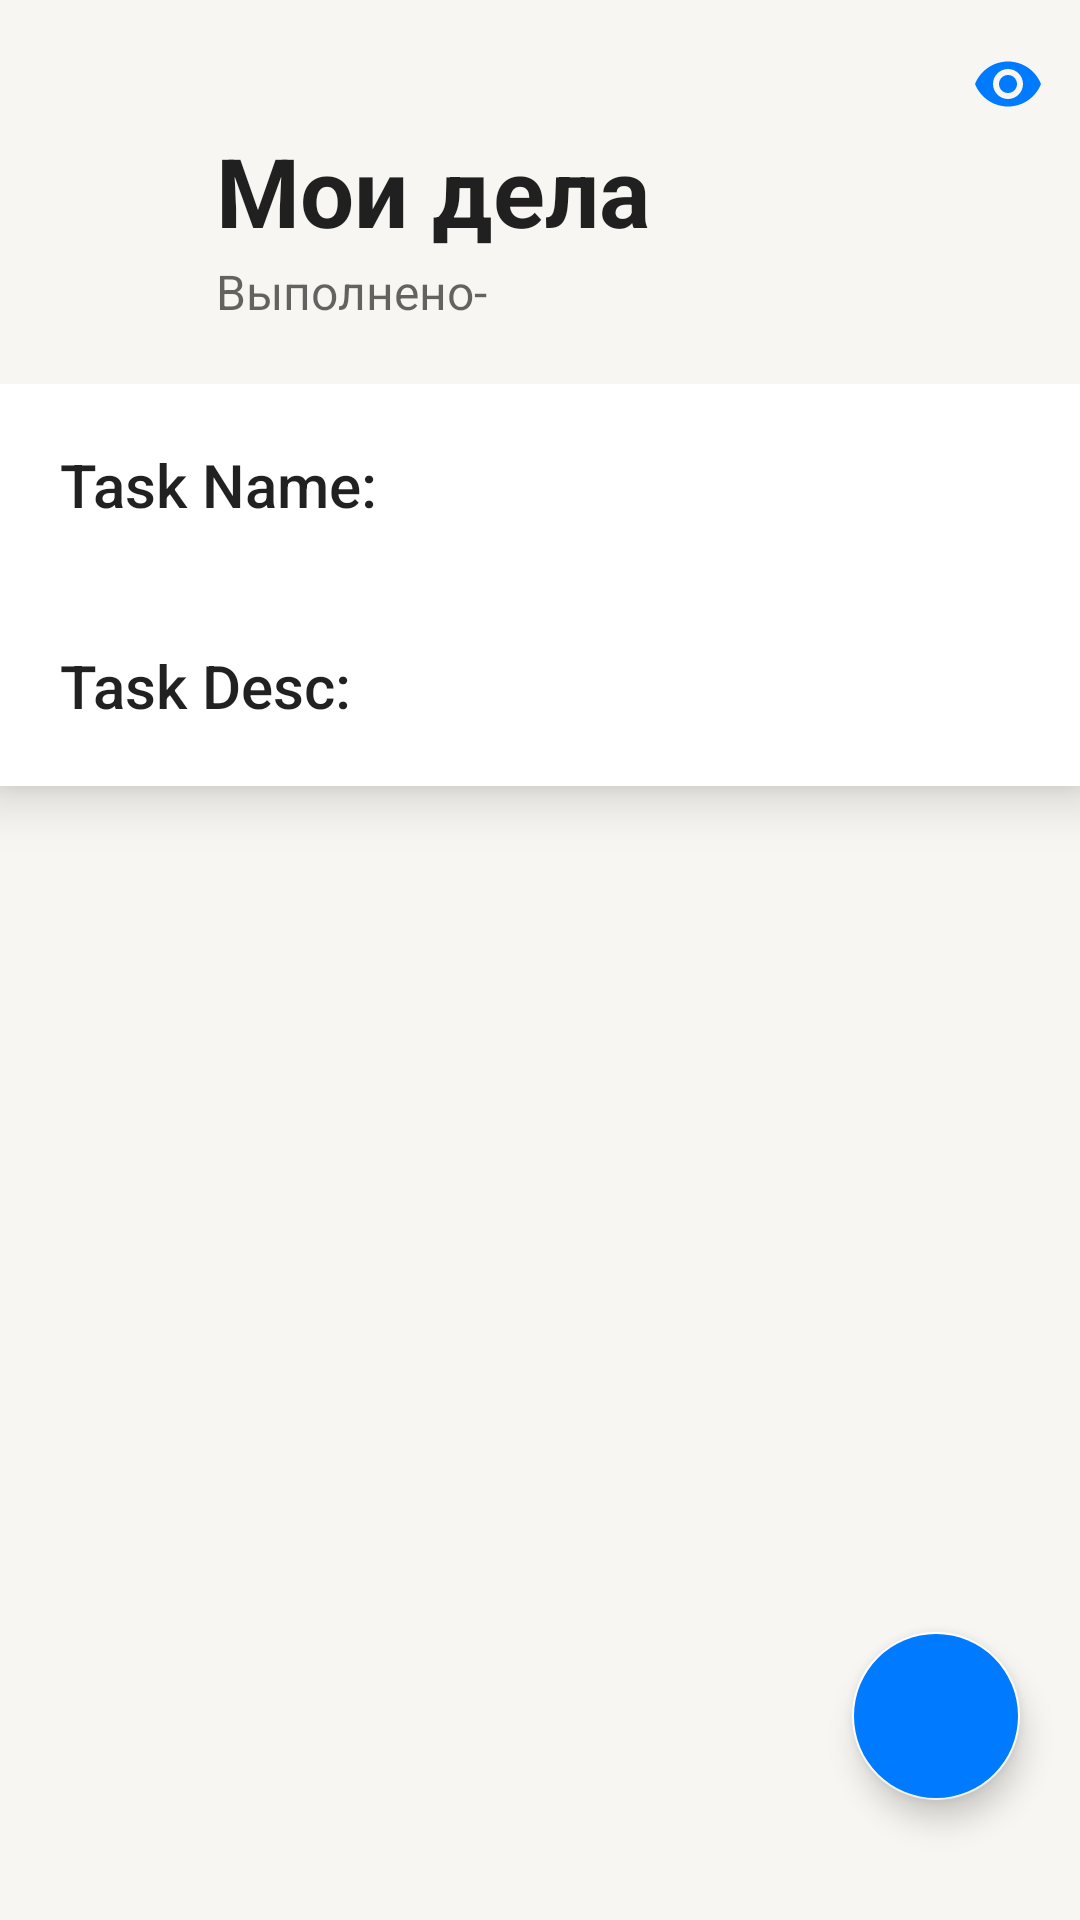

Write the Android layout XML for this screen, with the resource values it uses.
<!-- AndroidManifest.xml: application theme Theme.To_Do_List -->
<!-- res/layout/activity_main.xml -->
<?xml version="1.0" encoding="utf-8"?>
<androidx.coordinatorlayout.widget.CoordinatorLayout
    xmlns:android="http://schemas.android.com/apk/res/android"
    xmlns:app="http://schemas.android.com/apk/res-auto"
    xmlns:tools="http://schemas.android.com/tools"
    android:layout_width="match_parent"
    android:layout_height="match_parent"
    tools:context=".MainActivity">

    <com.google.android.material.appbar.AppBarLayout
        android:id="@+id/AppBarLayout"
        android:layout_width="match_parent"
        android:layout_height="128dp">

        <com.google.android.material.appbar.CollapsingToolbarLayout
            android:id="@+id/ToolbarLayout"
            android:layout_width="match_parent"
            android:layout_height="match_parent"
            app:layout_scrollFlags="scroll|exitUntilCollapsed|snap"
            app:expandedTitleMarginBottom="52dp"
            app:expandedTitleMarginStart="72dp"
            app:collapsedTitleTextAppearance="@style/CollapsedAppBar"
            app:expandedTitleTextAppearance="@style/ExpandedAppBar">

            <com.google.android.material.appbar.MaterialToolbar
                android:id="@+id/topAppBar"
                android:layout_width="match_parent"
                android:layout_height="?attr/actionBarSize"
                android:elevation="0dp"
                app:title="@string/main_title"
                app:menu="@menu/app_bar_menu"
                app:layout_collapseMode="pin"/>

            <com.google.android.material.textview.MaterialTextView
                android:layout_width="wrap_content"
                android:layout_height="wrap_content"
                android:layout_gravity="bottom"
                android:layout_marginVertical="20dp"
                android:layout_marginStart="72dp"
                android:hint="@string/done"
                android:textSize="16sp"
                app:layout_collapseMode="parallax"/>


        </com.google.android.material.appbar.CollapsingToolbarLayout>



    </com.google.android.material.appbar.AppBarLayout>

    <androidx.core.widget.NestedScrollView
        android:layout_width="match_parent"
        android:layout_height="match_parent"
        app:layout_behavior="@string/appbar_scrolling_view_behavior"
        android:background="@color/milk">

        <LinearLayout
            android:layout_width="match_parent"
            android:layout_height="match_parent"
            android:orientation="vertical"
            android:background="@color/white"
            android:elevation="10dp">


            <TextView
                android:id="@+id/taskName"
                android:layout_width="wrap_content"
                android:layout_height="wrap_content"
                android:text="Task Name: "
                style="@style/TextAppearance.AppCompat.Title"
                android:layout_margin="20dp"
                android:gravity="center"/>

            <TextView
                android:id="@+id/taskDesc"
                android:layout_width="wrap_content"
                android:layout_height="wrap_content"
                android:text="Task Desc: "
                style="@style/TextAppearance.AppCompat.Title"
                android:layout_margin="20dp"
                android:gravity="center"/>

        </LinearLayout>



    </androidx.core.widget.NestedScrollView>

    <com.google.android.material.floatingactionbutton.FloatingActionButton
        android:id="@+id/newTaskButton"
        android:layout_width="wrap_content"
        android:layout_height="wrap_content"
        android:layout_gravity="bottom|end"
        android:layout_marginEnd="20dp"
        android:layout_marginBottom="40dp"
        android:padding="5dp"
        android:backgroundTint="@color/blue"
        android:src="@drawable/ic_baseline_add_24"/>

</androidx.coordinatorlayout.widget.CoordinatorLayout>
<!-- resources referenced by this layout -->
<resources>
  <color name="blue">#007AFF</color>
  <color name="milk">#F7F6F2</color>
  <color name="white">#FFFFFFFF</color>
  <string name="done">Выполнено-</string>
  <string name="main_title">Мои дела</string>
  <style name="CollapsedAppBar" parent="@android:style/TextAppearance.Medium">
          <item name="android:textSize">24sp</item>
          <item name="android:textStyle">bold</item>
      </style>
  <style name="ExpandedAppBar" parent="@android:style/TextAppearance.Medium">
          <item name="android:textSize">32sp</item>
          <item name="android:textStyle">bold</item>
      </style>
  <style name="Theme.To_Do_List" parent="Theme.MaterialComponents.DayNight.NoActionBar">
          
          <item name="colorPrimary">@color/milk</item>
          <item name="colorPrimaryVariant">@color/black</item>
          <item name="colorOnPrimary">@color/light_gray</item>
          
          <item name="colorSecondary">@color/white</item>
          <item name="colorSecondaryVariant">@color/gray</item>
          <item name="colorOnSecondary">@color/light_gray</item>
          
          <item name="android:statusBarColor">?attr/colorPrimary</item>
          
          <item name="android:windowLightStatusBar">true</item>
      </style>
  <color name="black">#FF000000</color>
  <color name="light_gray">#D1D1D6</color>
  <color name="gray">#8E8E93</color>
</resources>
